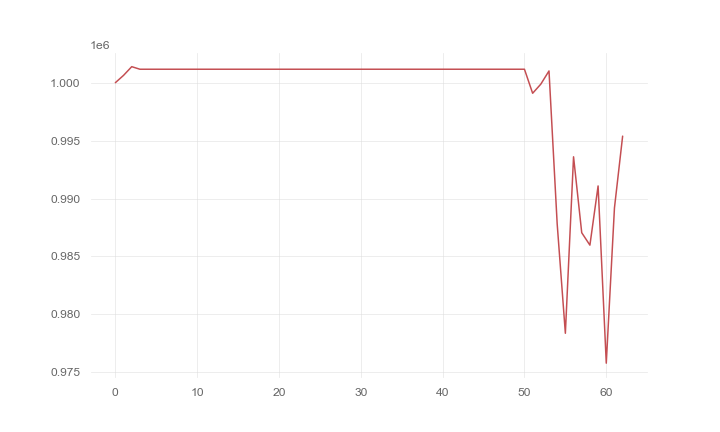

Source data for this figure (header and first rows):
, 0
0, 1000000
1, 1000631
2, 1001382
3, 1001160
4, 1001160
5, 1001160
6, 1001160
7, 1001160
8, 1001160
9, 1001160
10, 1001160
11, 1001160
12, 1001160
13, 1001160
14, 1001160
15, 1001160
16, 1001160
17, 1001160
18, 1001160
19, 1001160
20, 1001160
21, 1001160
22, 1001160
23, 1001160
24, 1001160
25, 1001160
26, 1001160
27, 1001160
28, 1001160
29, 1001160
30, 1001160
31, 1001160
32, 1001160
33, 1001160
34, 1001160
35, 1001160
36, 1001160
37, 1001160
38, 1001160
39, 1001160
40, 1001160
41, 1001160
42, 1001160
43, 1001160
44, 1001160
45, 1001160
46, 1001160
47, 1001160
48, 1001160
49, 1001160
50, 1001160
51, 999085
52, 999875
53, 1001013
54, 987807
55, 978364
56, 993601
57, 987046
58, 985974
59, 991084
... 3 more rows
